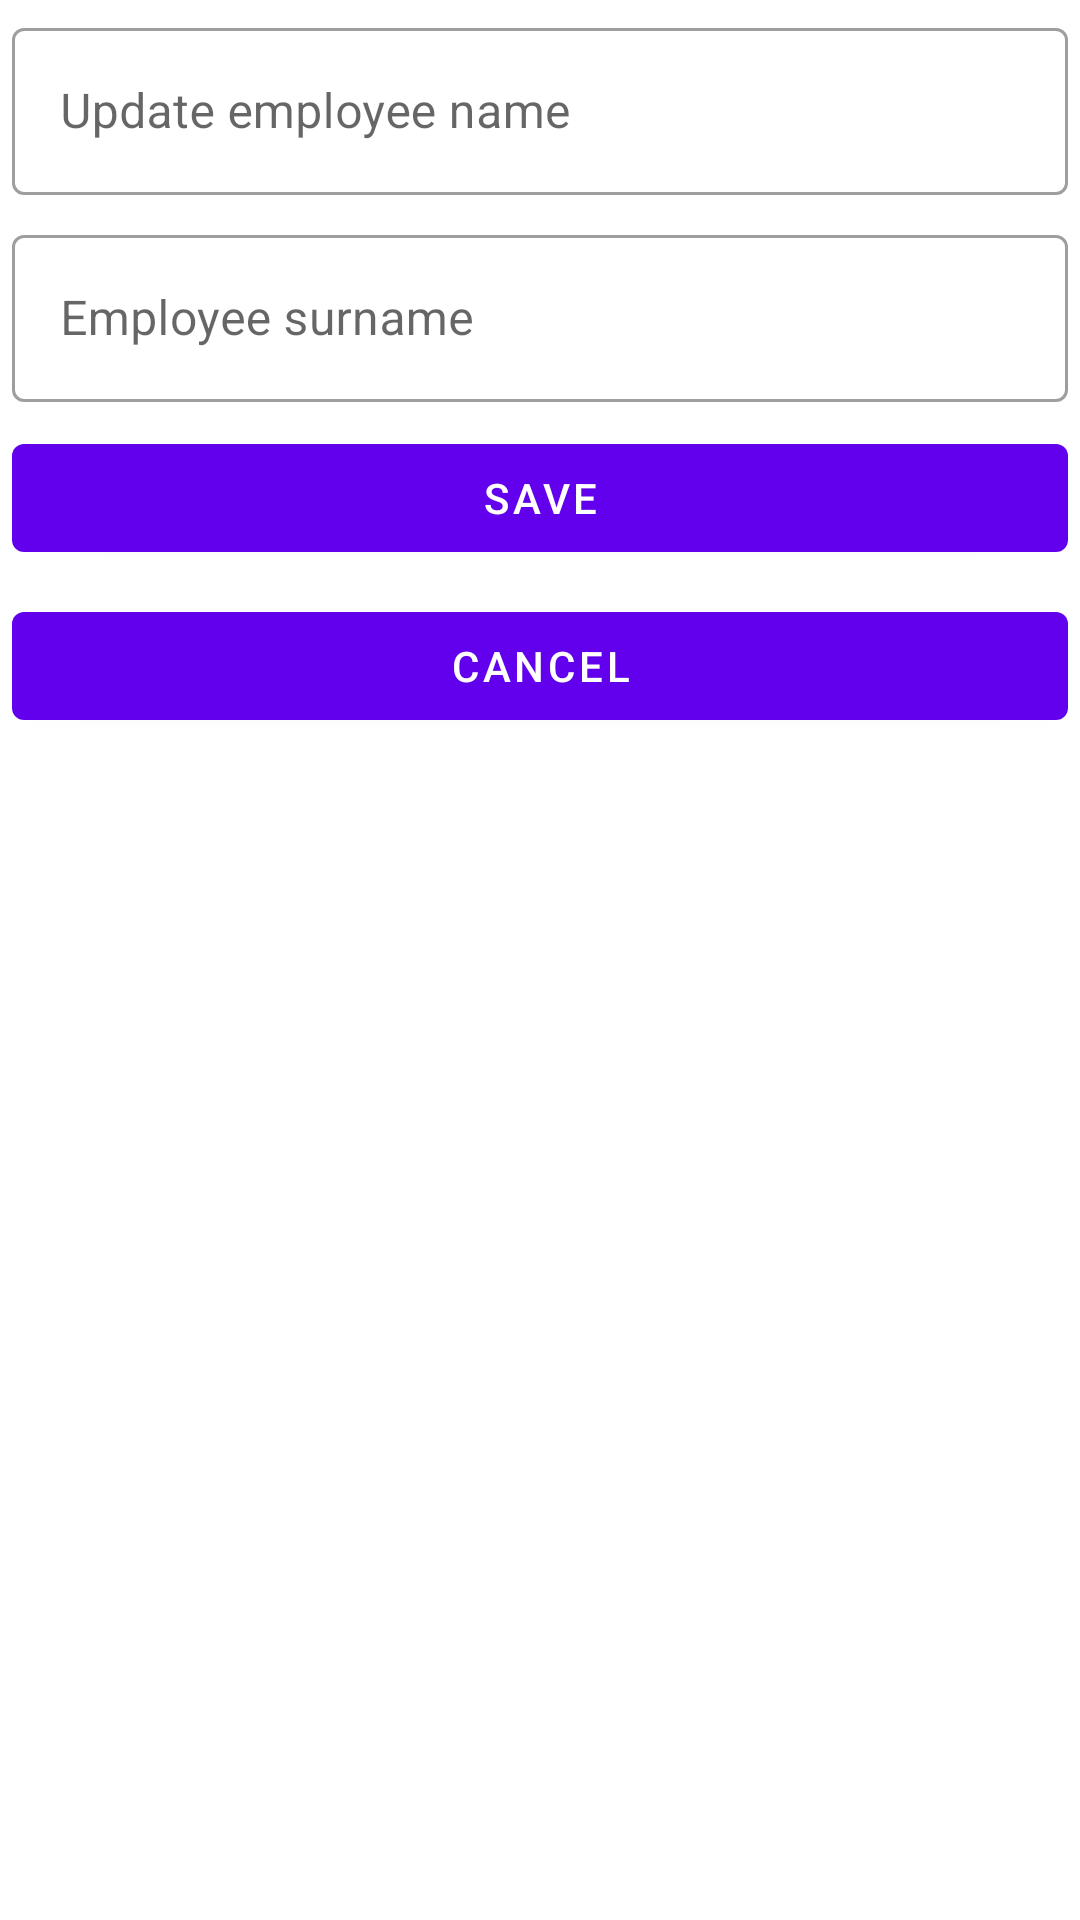

Layout XML and referenced resources for this Android screen:
<!-- AndroidManifest.xml: application theme Theme.Scheduller -->
<!-- res/layout/update_employee_details_dialog.xml -->
<?xml version="1.0" encoding="utf-8"?>
<RelativeLayout xmlns:android="http://schemas.android.com/apk/res/android"
    android:layout_width="match_parent"
    android:layout_height="match_parent">

    <com.google.android.material.textfield.TextInputLayout
        android:id="@+id/updateEmployeeNameTextInputLayoutXml"
        style="@style/Widget.MaterialComponents.TextInputLayout.OutlinedBox"
        android:layout_width="match_parent"
        android:layout_height="wrap_content"
        android:layout_margin="4sp"
        android:hint="@string/update_employee_name">

        <com.google.android.material.textfield.TextInputEditText
            android:id="@+id/updateEmployeeNameEditTextXml"
            android:layout_width="match_parent"
            android:layout_height="wrap_content" />

    </com.google.android.material.textfield.TextInputLayout>

    <com.google.android.material.textfield.TextInputLayout
        android:id="@+id/updateEmployeeSurNameTextInputLayoutXml"
        style="@style/Widget.MaterialComponents.TextInputLayout.OutlinedBox"
        android:layout_width="match_parent"
        android:layout_height="wrap_content"
        android:layout_below="@id/updateEmployeeNameTextInputLayoutXml"
        android:layout_margin="4sp"
        android:hint="@string/employee_surname">

        <com.google.android.material.textfield.TextInputEditText
            android:id="@+id/updateEmployeeSurNameEditTextXml"
            android:layout_width="match_parent"
            android:layout_height="wrap_content" />

    </com.google.android.material.textfield.TextInputLayout>

    <com.google.android.material.button.MaterialButton
        android:id="@+id/saveUpdatedEmployeeDetailsXml"
        style="@style/Widget.MaterialComponents.Button"
        android:layout_width="match_parent"
        android:layout_height="wrap_content"
        android:layout_below="@+id/updateEmployeeSurNameTextInputLayoutXml"
        android:layout_margin="4sp"
        android:text="@string/save" />

    <com.google.android.material.button.MaterialButton
        android:id="@+id/cancelUpdateEmployeeButtonXml"
        style="@style/Widget.MaterialComponents.Button"
        android:layout_width="match_parent"
        android:layout_height="wrap_content"
        android:layout_below="@+id/saveUpdatedEmployeeDetailsXml"
        android:layout_margin="4sp"
        android:text="@string/cancel" />

</RelativeLayout>
<!-- resources referenced by this layout -->
<resources>
  <string name="cancel">CANCEL</string>
  <string name="employee_surname">Employee surname</string>
  <string name="save">SAVE</string>
  <string name="update_employee_name">Update employee name</string>
  <style name="Theme.Scheduller" parent="Theme.MaterialComponents.DayNight.NoActionBar">
          
          <item name="colorPrimary">@color/purple_500</item>
          <item name="colorPrimaryVariant">@color/purple_700</item>
          <item name="colorOnPrimary">@color/white</item>
          
          <item name="colorSecondary">@color/teal_200</item>
          <item name="colorSecondaryVariant">@color/teal_700</item>
          <item name="colorOnSecondary">@color/black</item>
          
          <item name="android:statusBarColor" tools:targetApi="l">?attr/colorPrimaryVariant</item>
          
      </style>
  <color name="purple_500">#FF6200EE</color>
  <color name="purple_700">#FF3700B3</color>
  <color name="white">#FFFFFFFF</color>
  <color name="teal_200">#FF03DAC5</color>
  <color name="teal_700">#FF018786</color>
  <color name="black">#FF000000</color>
</resources>
